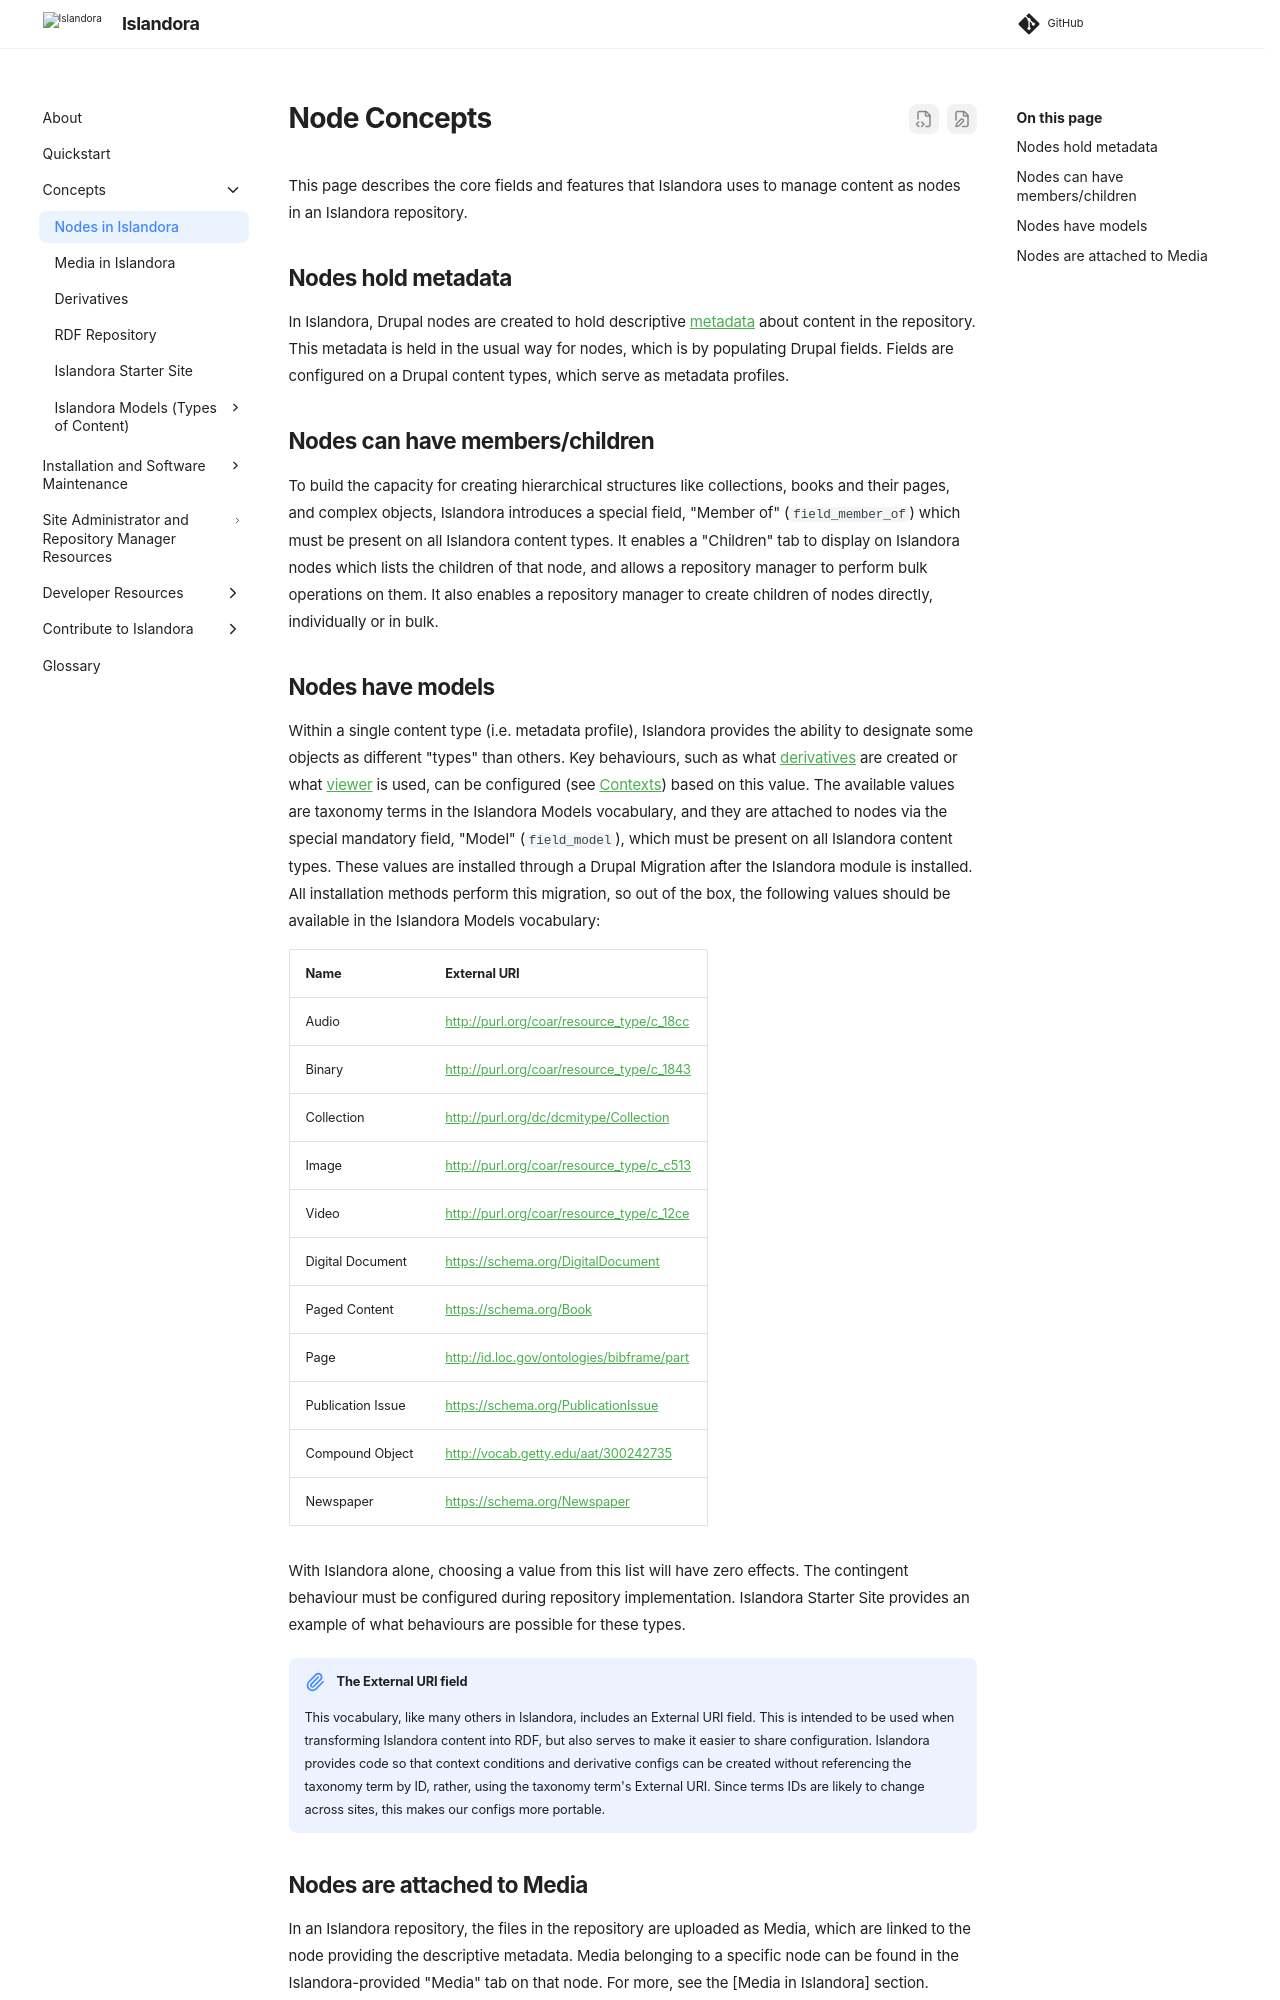

repository: Islandora/documentation · page: pr-preview/pr-2438/concepts/node-concepts/index.html · generator: mkdocs

# Node Concepts

This page describes the core fields and features that Islandora uses to 
manage content as nodes in an Islandora repository.

## Nodes hold metadata

In Islandora, Drupal nodes are created to hold descriptive 
[metadata](../user-documentation/metadata.md) about content in the repository.
This metadata is held in the usual way for nodes, which is by populating Drupal fields. Fields are 
configured on a Drupal content types, which serve as metadata profiles.

## Nodes can have members/children

To build the capacity for creating hierarchical structures like collections, books and their pages, and
complex objects, Islandora introduces a special field, "Member of" (`field_member_of`) which must
be present on all Islandora content types. It enables a "Children" tab to display on Islandora nodes which 
lists the children of that node, and allows a repository manager to perform bulk operations on them.
It also enables a repository manager to create children of nodes directly, individually or in bulk.

## Nodes have models

Within a single content type (i.e. metadata profile), Islandora provides the ability to designate 
some objects as different "types" than others. Key behaviours, such as what [derivatives](derivatives.md) are created
or what [viewer](../user-documentation/file-viewers.md) is used, can be configured 
(see [Contexts](../user-documentation/context.md)) based on this value. The available values
are taxonomy terms in the Islandora Models vocabulary, and they are attached to nodes via the special 
mandatory field, "Model" (`field_model`), which must be present on all Islandora content types.
These values are installed through a Drupal Migration after the 
Islandora module is installed. All installation methods perform this migration, so out of the box,
 the following values should be available in the Islandora Models vocabulary:


| Name             	| External URI  	| 
|-------------------	|--------------------------------------------	|
| Audio             	| http://purl.org/coar/resource_type/c_18cc  	|
| Binary            	| http://purl.org/coar/resource_type/c_1843  	|
| Collection        	| http://purl.org/dc/dcmitype/Collection     	|
| Image             	| http://purl.org/coar/resource_type/c_c513  	|
| Video             	| http://purl.org/coar/resource_type/c_12ce  	|
| Digital Document  	| https://schema.org/DigitalDocument         	|
| Paged Content     	| https://schema.org/Book                    	|
| Page              	| http://id.loc.gov/ontologies/bibframe/part 	|
| Publication Issue 	| https://schema.org/PublicationIssue        	|
| Compound Object   	| http://vocab.getty.edu/aat/300242735       	|
| Newspaper         	| https://schema.org/Newspaper               	| 

With Islandora alone, choosing a value from this list will have zero effects. The contingent behaviour
must be configured during repository implementation. Islandora Starter Site provides an example of what
behaviours are possible for these types. 


!!! note "The External URI field"
    This vocabulary, like many others in Islandora, includes an External URI field. This is intended to be used when transforming Islandora content into RDF, but also serves to make it easier to share configuration. Islandora provides code so that context conditions and derivative configs can be created without referencing the taxonomy term by ID, rather, using the taxonomy term's External URI. Since terms IDs are likely to change across sites, this makes our configs more portable.
